Run: headless pygame with SDL's dummy video driver; simulated clock (each Clock.tick advances the game by its frame time, no real sleeping); random seed 0; keys injected as events and as key.get_pressed() state; mouse plan: one left click at the window centre at the start of phase 2, then a move to the lower-right quarter at the start of phase 3.
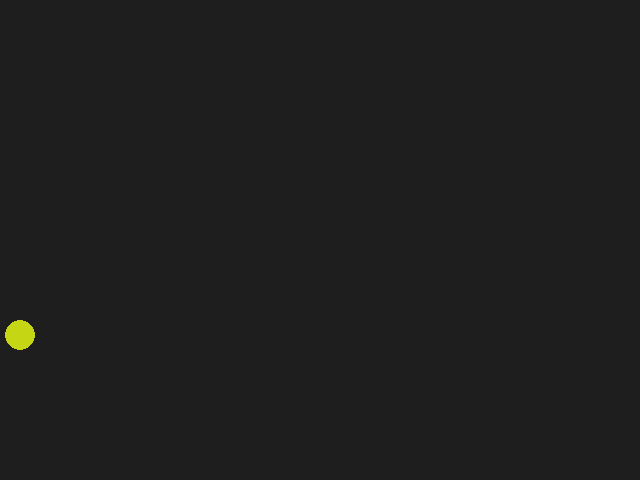
Frame 1 of 4 · flips 1–60 · no input
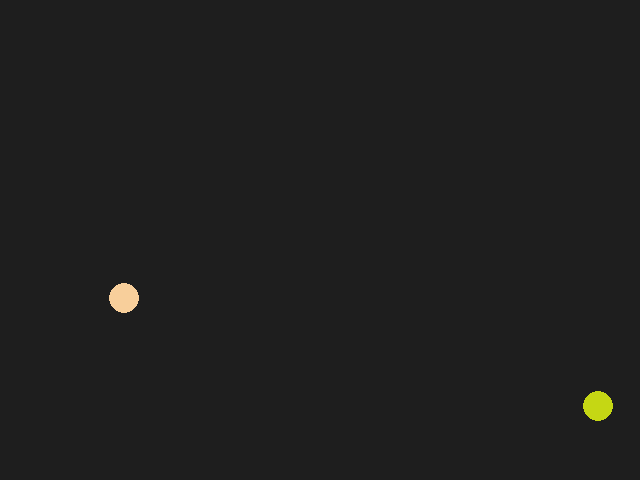
Frame 2 of 4 · flips 61–180 · clicked the window centre · tapped SPACE, RETURN · held RIGHT (→), D
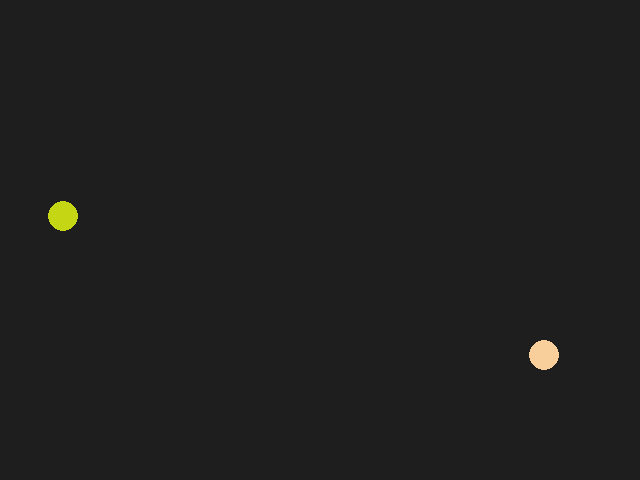
Frame 3 of 4 · flips 181–300 · moved the mouse to the lower-right quarter · held DOWN (↓), S
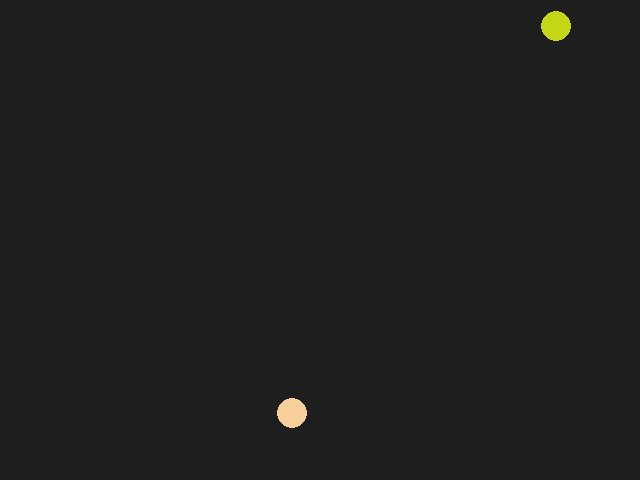
Frame 4 of 4 · flips 301–420 · held LEFT (←), A, UP (↑), W

The pygame program that drew these frames:

import sys
import math
from random import randrange
import pygame as pg


class Ball(pg.sprite.Sprite):

    def __init__(self, pos, *groups):
        super().__init__(groups)
        self.image = pg.Surface((30, 30), pg.SRCALPHA)
        col = randrange(256), randrange(256), randrange(256)
        pg.draw.circle(self.image, col, (15, 15), 15)
        self.rect = self.image.get_rect(center=pos)
        self.vel = pg.math.Vector2(8, 0).rotate(randrange(360))
        self.pos = pg.math.Vector2(pos)

    def update(self):
        self.pos += self.vel
        self.rect.center = self.pos
        if self.rect.left < 0 or self.rect.right > 640:
            self.vel.x *= -1
        if self.rect.top < 0 or self.rect.bottom > 480:
            self.vel.y *= -1


def main():
    screen = pg.display.set_mode((640, 480))
    clock = pg.time.Clock()
    sprite_group = pg.sprite.Group()
    ball = Ball((320, 240), sprite_group)

    done = False

    while not done:
        for event in pg.event.get():
            if event.type == pg.QUIT:
                done = True
            elif event.type == pg.MOUSEBUTTONDOWN:
                sprite_group.add(Ball((320, 240)))

        sprite_group.update()
        screen.fill((30, 30, 30))
        sprite_group.draw(screen)

        pg.display.flip()
        clock.tick(30)


if __name__ == '__main__':
    pg.init()
    main()
    pg.quit()
    sys.exit()
